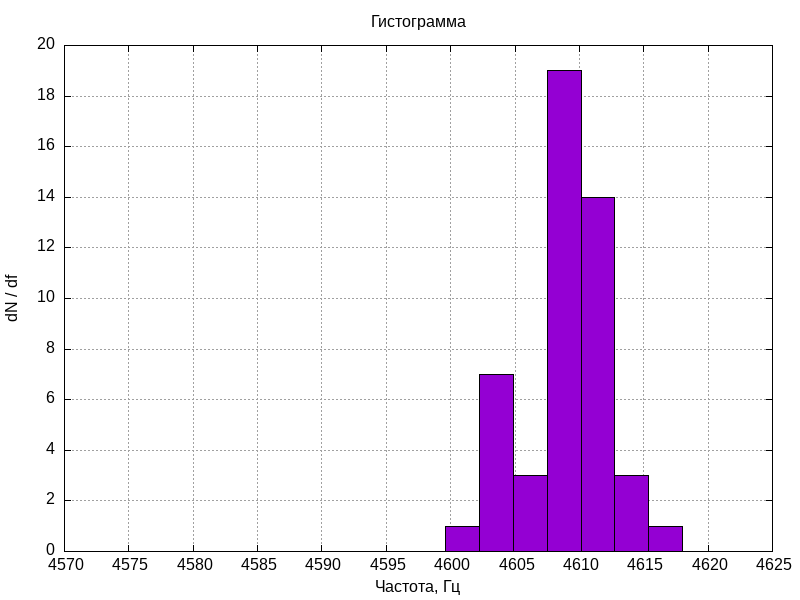

Data behind this chart, as committed beside it:
X; dN
4577; 0
4580; 0
4583; 0
4585; 0
4588; 0
4590; 0
4593; 0
4596; 0
4598; 0
4601; 1
4604; 7
4606; 3
4609; 19
4611; 14
4614; 3
4617; 1
